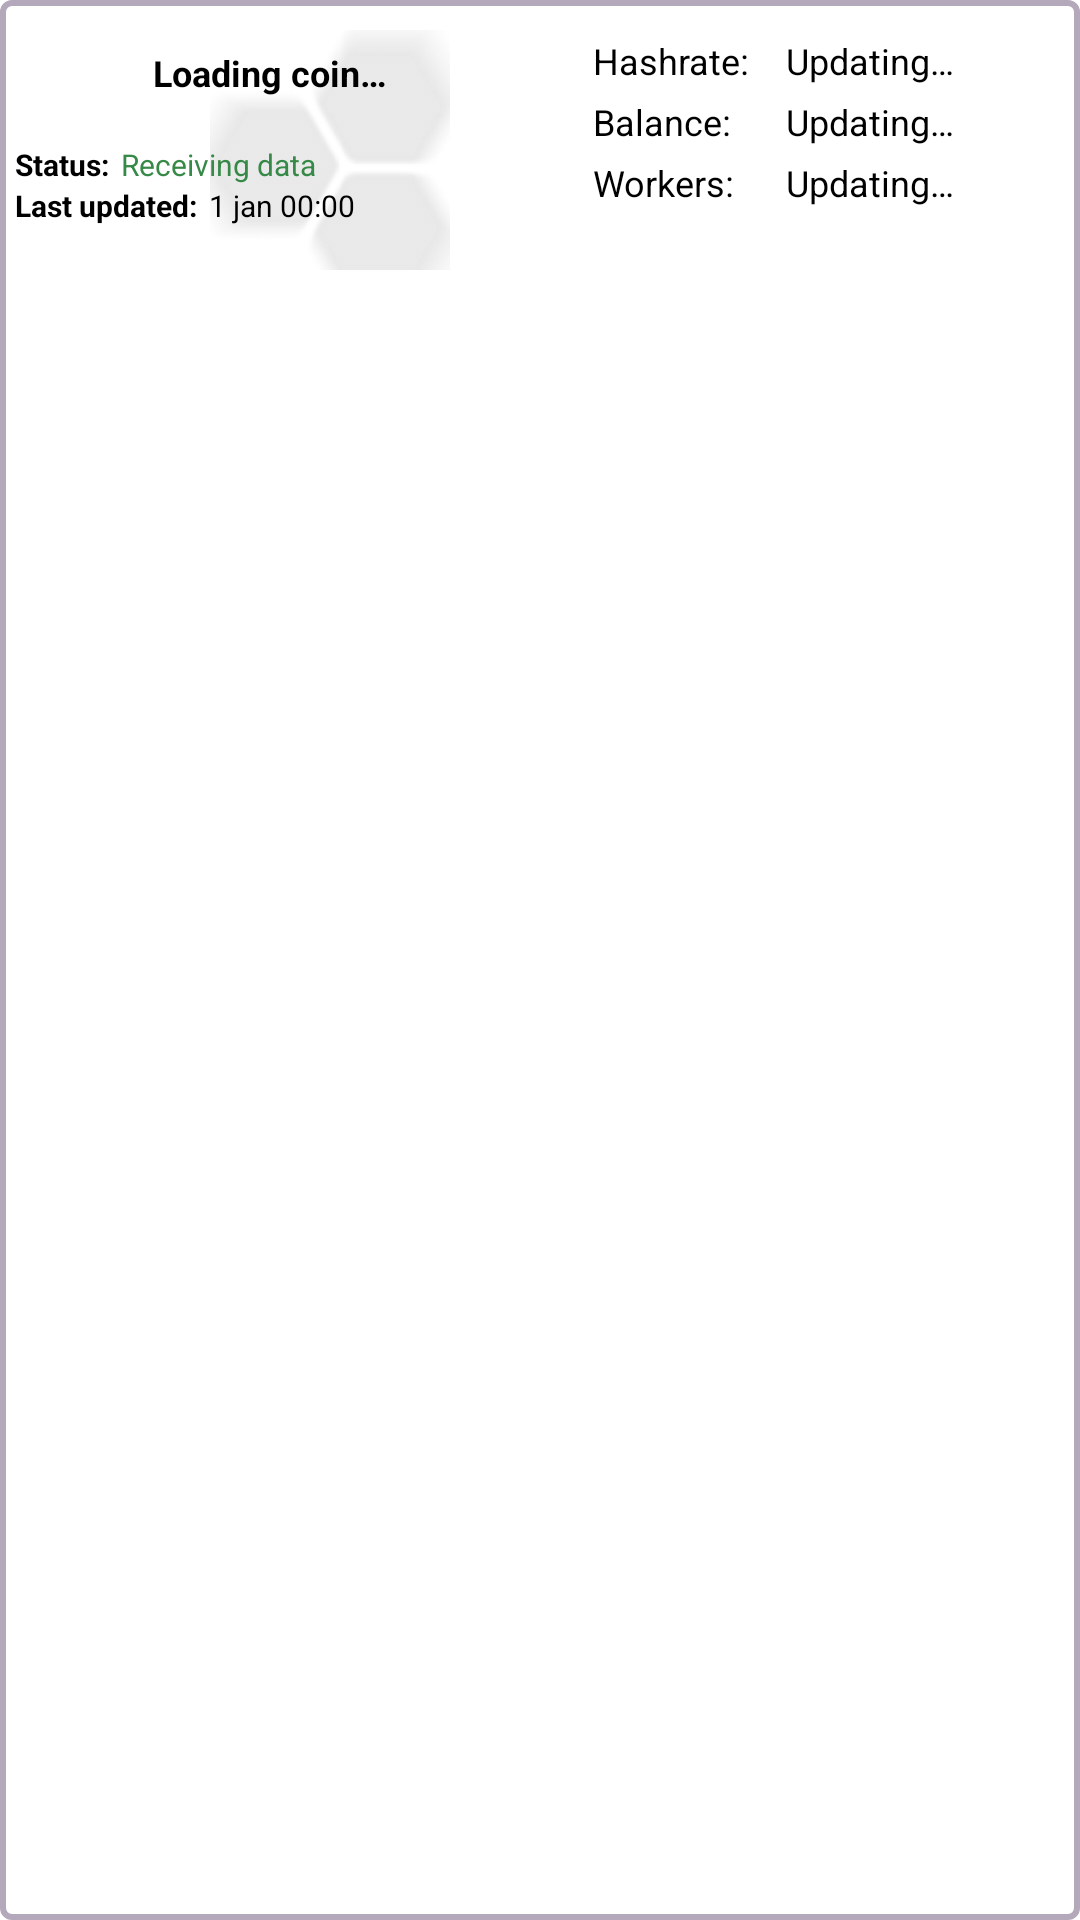

Reconstruct the res/layout file that produces this screen, plus the resources it refers to.
<!-- AndroidManifest.xml: application theme Theme.App.Starting -->
<!-- res/layout/widget_nanopool.xml -->
<RelativeLayout xmlns:android="http://schemas.android.com/apk/res/android"
        android:layout_width="match_parent"
        android:layout_height="match_parent"
        android:background="@drawable/bg_widget"
        android:padding="@dimen/widget_margin">

    <ImageView
            android:layout_width="80dp"
            android:layout_height="80dp"
            android:layout_marginLeft="70dp"
            android:layout_marginTop="10dp"
            android:alpha="0.5"
            android:scaleType="centerCrop"
            android:src="@drawable/widget_logo_background" />

    <ProgressBar
            android:id="@+id/progressBar"
            android:layout_width="30dp"
            android:layout_height="30dp"
            android:layout_marginStart="8dp"
            android:layout_marginTop="8dp" />

    <ImageView
        android:id="@+id/widgetCoinImage"
        android:layout_width="35dp"
        android:layout_height="35dp"
        android:layout_marginStart="8dp"
        android:layout_marginTop="8dp"
        android:contentDescription="TODO" />

    <TextView
        android:id="@+id/widgetCurrentCoin"
        android:layout_width="120dp"
        android:layout_height="wrap_content"
        android:layout_alignBottom="@+id/widgetCoinImage"
        android:layout_alignTop="@+id/widgetCoinImage"
        android:layout_marginTop="8dp"
        android:layout_marginEnd="8dp"
        android:layout_toRightOf="@id/widgetCoinImage"
        android:paddingLeft="8dp"
        android:text="@string/widget_loading_coin"
        android:textColor="@color/black"
        android:textSize="12sp"
        android:textStyle="bold" />

    <TextView
            android:id="@+id/widgetStatus"
            android:layout_width="wrap_content"
            android:layout_height="wrap_content"
            android:layout_below="@id/widgetCoinImage"
            android:layout_marginLeft="5dp"
            android:layout_marginTop="5dp"
            android:text="@string/widget_status"
            android:textColor="@color/black"
            android:textSize="10sp"
            android:textStyle="bold" />

    <TextView
            android:id="@+id/widgetUpdateStatus"
            android:layout_width="wrap_content"
            android:layout_height="wrap_content"
            android:layout_below="@id/widgetStatus"
            android:layout_marginLeft="5dp"
            android:text="Last updated:"
            android:textColor="@color/black"
            android:textSize="10sp"
            android:textStyle="bold" />

    <TextView
            android:id="@+id/widgetCurrentStatus"
            android:layout_width="wrap_content"
            android:layout_height="wrap_content"
            android:layout_alignTop="@id/widgetStatus"
            android:layout_marginLeft="4dp"
            android:layout_toRightOf="@id/widgetStatus"
            android:text="Receiving data"
            android:textColor="@color/widget_green"
            android:textSize="10sp" />

    <TextView
            android:id="@+id/widgetLastUpdated"
            android:layout_width="wrap_content"
            android:layout_height="wrap_content"
            android:layout_alignTop="@id/widgetUpdateStatus"
            android:layout_marginLeft="4dp"
            android:layout_toRightOf="@id/widgetUpdateStatus"
            android:text="1 jan 00:00"
            android:textColor="@color/black"
            android:textSize="10sp" />

    <Button
        android:id="@+id/updateButton"
        android:layout_width="25dp"
        android:layout_height="25dp"
        android:layout_alignTop="@id/widgetCurrentBalance"
        android:layout_alignParentRight="true"
        android:layout_marginTop="16dp"
        android:layout_marginRight="16dp"
        android:background="@drawable/update_selector" />

    <TextView
            android:id="@+id/widgetHashrate"
            android:layout_width="wrap_content"
            android:layout_height="wrap_content"
            android:layout_marginTop="12dp"
            android:layout_marginEnd="12dp"
            android:layout_toStartOf="@+id/widgetCurrentHashrate"
            android:text="@string/widget_hashrate"
            android:textColor="@color/black"
            android:textSize="12sp" />

    <TextView
            android:id="@+id/widgetCurrentHashrate"
            android:layout_width="wrap_content"
            android:layout_height="wrap_content"
            android:layout_alignParentEnd="true"
            android:layout_marginTop="12dp"
            android:layout_marginEnd="42dp"
            android:text="@string/widget_updating"
            android:textColor="@color/black"
            android:textSize="12sp" />

    <TextView
            android:id="@+id/widgetBalance"
            android:layout_width="wrap_content"
            android:layout_height="wrap_content"
            android:layout_below="@id/widgetHashrate"
            android:layout_alignLeft="@id/widgetHashrate"
            android:layout_marginTop="4dp"
            android:text="@string/widget_balance"
            android:textColor="@color/black"
            android:textSize="12sp" />

    <TextView
            android:id="@+id/widgetCurrentBalance"
            android:layout_width="wrap_content"
            android:layout_height="wrap_content"
            android:layout_below="@id/widgetCurrentHashrate"
            android:layout_alignLeft="@id/widgetCurrentHashrate"
            android:layout_marginTop="4dp"
            android:layout_toRightOf="@+id/widgetBalance"
            android:text="@string/widget_updating"
            android:textColor="@color/black"
            android:textSize="12sp" />

    <TextView
            android:id="@+id/widgetWorkers"
            android:layout_width="wrap_content"
            android:layout_height="wrap_content"
            android:layout_below="@id/widgetBalance"
            android:layout_alignLeft="@id/widgetBalance"
            android:layout_marginTop="4dp"
            android:text="@string/widget_workers"
            android:textColor="@color/black"
            android:textSize="12sp" />

    <TextView
            android:id="@+id/widgetCurrentWorkers"
            android:layout_width="wrap_content"
            android:layout_height="wrap_content"
            android:layout_below="@id/widgetBalance"
            android:layout_alignLeft="@id/widgetCurrentBalance"
            android:layout_marginTop="4dp"
            android:layout_toRightOf="@+id/widgetWorkers"
            android:text="@string/widget_updating"
            android:textColor="@color/black"
            android:textSize="12sp" />

</RelativeLayout>
<!-- resources referenced by this layout -->
<resources>
  <color name="black">#FF000000</color>
  <color name="widget_green">#368946</color>
  <dimen name="widget_margin">0dp</dimen>
  <!-- drawable bg_widget (drawable) -->
  <?xml version="1.0" encoding="utf-8"?>
  <shape xmlns:android="http://schemas.android.com/apk/res/android"
         android:shape="rectangle" >
  
      <solid android:color="#60FFFFFF" />
  
      <corners android:radius="3dp" />
  
      <stroke
              android:width="2dip"
              android:color="#B4A9BB" />
  
  </shape>
  <!-- drawable update_selector (drawable) -->
  <?xml version="1.0" encoding="utf-8"?>
  <selector xmlns:android="http://schemas.android.com/apk/res/android">
      <item android:drawable="@drawable/widgetupdate2" android:state_pressed="true" />
      <item android:drawable="@drawable/widgetupdate" />
  
  </selector>
  <string name="widget_balance">Balance:</string>
  <string name="widget_hashrate">Hashrate:</string>
  <string name="widget_loading_coin">Loading coin…</string>
  <string name="widget_status">Status:</string>
  <string name="widget_updating">Updating…</string>
  <string name="widget_workers">Workers:</string>
  <style name="Theme.App.Starting" parent="Theme.SplashScreen">
          // Set the splash screen background, animated icon, and animation duration.
          <item name="windowSplashScreenBackground">@color/dark_mode_background</item>
  
          // Use windowSplashScreenAnimatedIcon to add either a drawable or an
          // animated drawable. One of these is required.
          <item name="windowSplashScreenAnimatedIcon">@drawable/nanopool_square_logo</item>
          <item name="windowSplashScreenAnimationDuration">300</item>
          # Required for
          # animated icons
  
          // Set the theme of the Activity that directly follows your splash screen.
          <item name="postSplashScreenTheme">@style/Theme.Nanopoolmonitoring</item>
          # Required.
      </style>
  <color name="dark_mode_background">#202124</color>
  <style name="Theme.Nanopoolmonitoring" parent="Theme.MaterialComponents.DayNight.NoActionBar">
          
          <item name="colorPrimary">@color/purple_200</item>
          <item name="colorPrimaryVariant">@color/dark_mode_background</item>
          <item name="colorOnPrimary">@color/black</item>
          
          <item name="colorSecondary">@color/teal_200</item>
          <item name="colorSecondaryVariant">@color/teal_200</item>
          <item name="colorOnSecondary">@color/black</item>
          
          <item name="android:statusBarColor" tools:targetApi="l">?attr/colorPrimaryVariant</item>
          
          <item name="textInputStyle">@style/Widget.Nanopool.TextInputLayout.OutlinedBox.Dense</item>
  
      </style>
  <color name="orange">#E95420</color>
  <color name="purple_200">#E95420</color>
  <color name="teal_200">#E95420</color>
  <style name="Widget.Nanopool.TextInputLayout.OutlinedBox.Dense" parent="@style/Widget.MaterialComponents.TextInputLayout.OutlinedBox.Dense" />
</resources>
